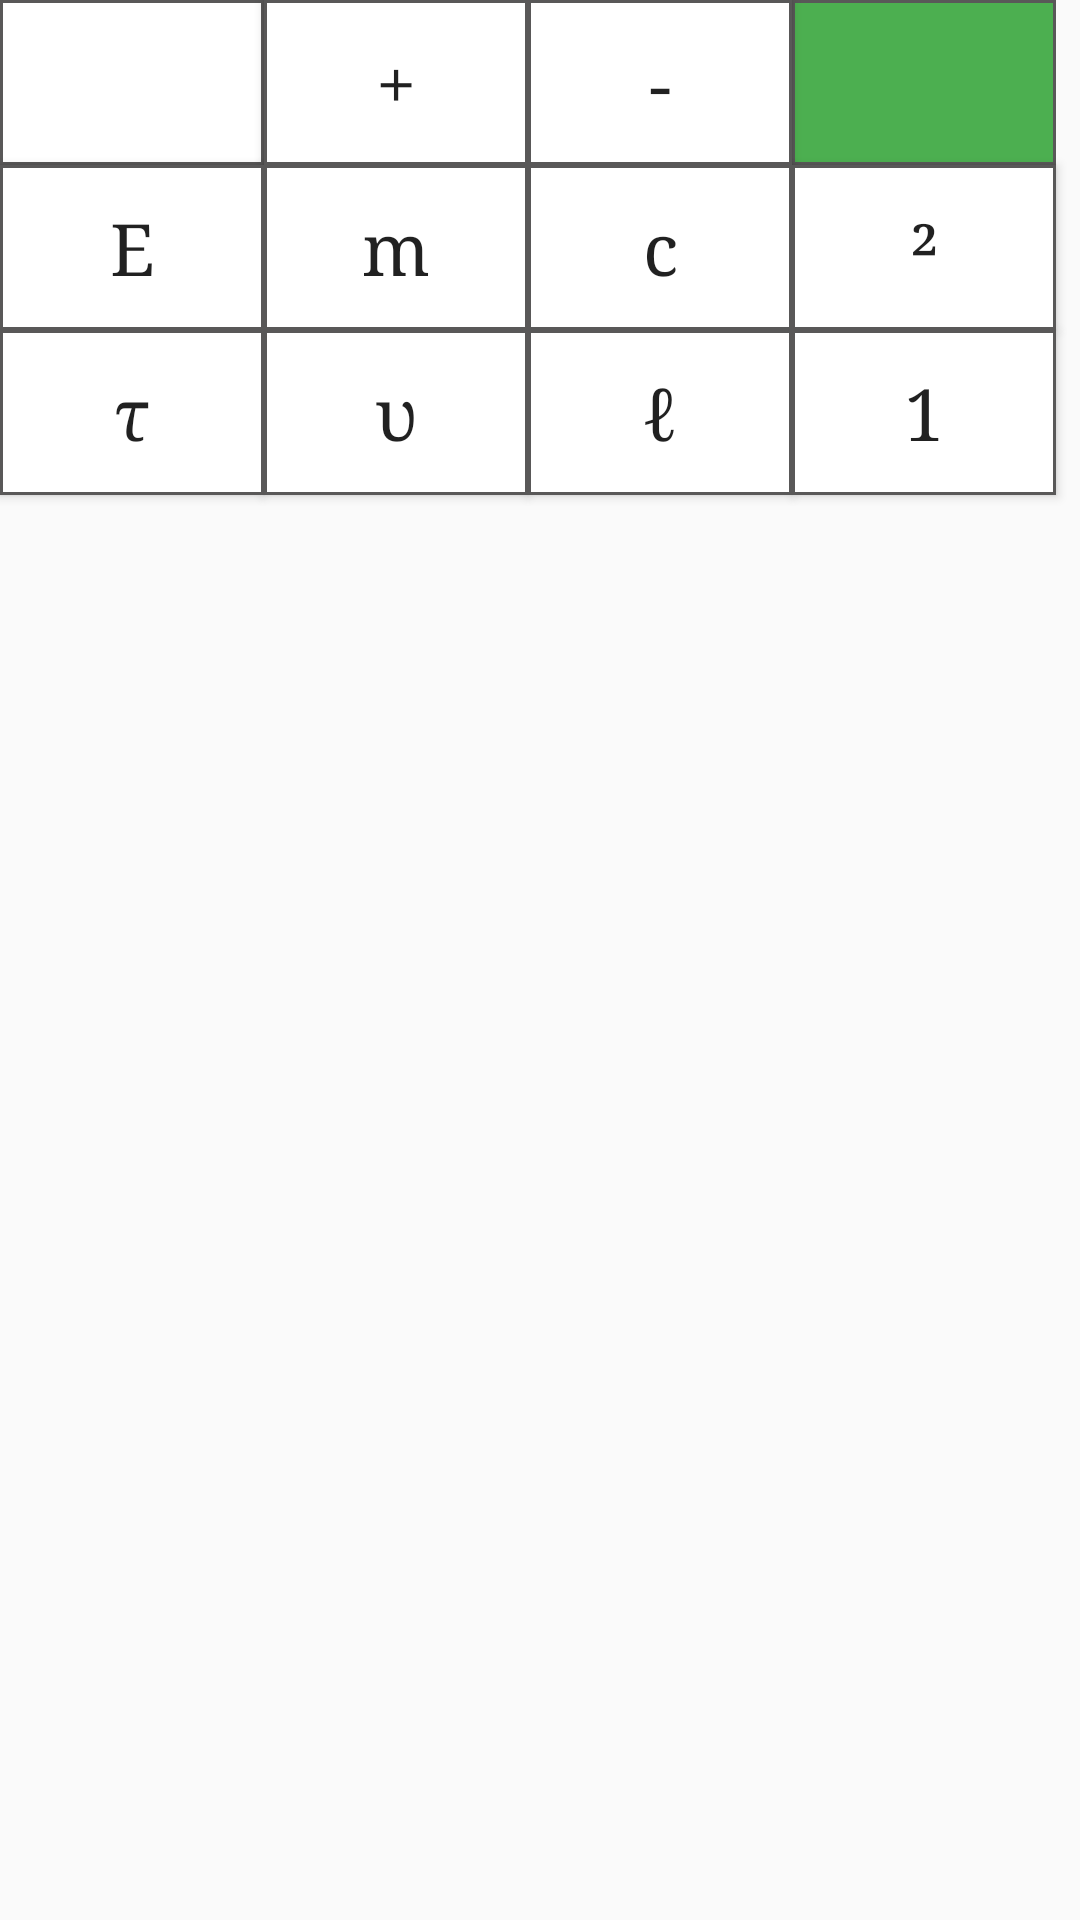

Here is an Android app screen rendered from its layout file. Give the layout XML and the strings, colors and styles it references.
<!-- AndroidManifest.xml: application theme AppTheme -->
<!-- res/layout/fragment_keyboard_sto.xml -->
<GridLayout xmlns:android="http://schemas.android.com/apk/res/android"
    xmlns:tools="http://schemas.android.com/tools"
    android:layout_width="match_parent"
    android:layout_height="match_parent"
    xmlns:app="http://schemas.android.com/apk/res-auto"
    tools:context="com.zelyder.physics.Fragments.KeyboardSTO">

    <ImageButton
        android:id="@+id/btnSTODelete"
        android:layout_width="88dp"
        android:layout_height="55dp"
        android:layout_column="0"
        android:layout_row="0"
        android:background="@drawable/ripple_button"
        app:srcCompat="@drawable/ic_delete"
        android:contentDescription="@string/descriptionBtnDelete"/>
    <Button
        android:id="@+id/btnSTOPlus"
        android:layout_width="88dp"
        android:layout_height="55dp"
        android:layout_column="1"
        android:layout_row="0"
        android:background="@drawable/ripple_button"
        android:fontFamily="serif"
        android:text="@string/plus"
        android:textAllCaps="false"
        android:textSize="24sp" />
    <Button
        android:id="@+id/btnSTOMinus"
        android:layout_width="88dp"
        android:layout_height="55dp"
        android:layout_column="2"
        android:layout_row="0"
        android:background="@drawable/ripple_button"
        android:fontFamily="serif"
        android:text="@string/minus"
        android:textAllCaps="false"
        android:textSize="24sp" />
    <ImageButton
        android:id="@+id/btnSTOOk"
        android:layout_width="88dp"
        android:layout_height="55dp"
        android:layout_column="3"
        android:layout_row="0"
        android:background="@drawable/ripple_ok_button"
        app:srcCompat="@drawable/ic_check_black_24dp"
        android:contentDescription="@string/descriptionBtnOk"/>
    <Button
        android:id="@+id/btnSTOEnergy"
        android:layout_width="88dp"
        android:layout_height="55dp"
        android:layout_column="0"
        android:layout_row="1"
        android:background="@drawable/ripple_button"
        android:fontFamily="serif"
        android:text="@string/energy"
        android:textAllCaps="false"
        android:textSize="24sp" />
    <Button
        android:id="@+id/btnSTOMass"
        android:layout_width="88dp"
        android:layout_height="55dp"
        android:layout_column="1"
        android:layout_row="1"
        android:background="@drawable/ripple_button"
        android:fontFamily="serif"
        android:text="@string/mass"
        android:textAllCaps="false"
        android:textSize="24sp" />
    <Button
        android:id="@+id/btnSTOSpeedOfLight"
        android:layout_width="88dp"
        android:layout_height="55dp"
        android:layout_column="2"
        android:layout_row="1"
        android:background="@drawable/ripple_button"
        android:fontFamily="serif"
        android:text="@string/specific_heat"
        android:textAllCaps="false"
        android:textSize="24sp" />
    <Button
        android:id="@+id/btnSTOSquare"
        android:layout_width="88dp"
        android:layout_height="55dp"
        android:layout_column="3"
        android:layout_row="1"
        android:background="@drawable/ripple_button"
        android:fontFamily="serif"
        android:text="@string/square"
        android:textAllCaps="false"
        android:textSize="24sp" />
    <Button
        android:id="@+id/btnSTOTau"
        android:layout_width="88dp"
        android:layout_height="55dp"
        android:layout_column="0"
        android:layout_row="2"
        android:background="@drawable/ripple_button"
        android:fontFamily="serif"
        android:text="@string/tau"
        android:textAllCaps="false"
        android:textSize="24sp" />
    <Button
        android:id="@+id/btnSTOSpeed"
        android:layout_width="88dp"
        android:layout_height="55dp"
        android:layout_column="1"
        android:layout_row="2"
        android:background="@drawable/ripple_button"
        android:fontFamily="serif"
        android:text="@string/speed"
        android:textAllCaps="false"
        android:textSize="24sp" />
    <Button
        android:id="@+id/btnSTOLength"
        android:layout_width="88dp"
        android:layout_height="55dp"
        android:layout_column="2"
        android:layout_row="2"
        android:background="@drawable/ripple_button"
        android:fontFamily="serif"
        android:text="@string/length"
        android:textAllCaps="false"
        android:textSize="24sp" />
    <Button
        android:id="@+id/btnSTOOne"
        android:layout_width="88dp"
        android:layout_height="55dp"
        android:layout_column="3"
        android:layout_row="2"
        android:background="@drawable/ripple_button"
        android:fontFamily="serif"
        android:text="@string/one"
        android:textAllCaps="false"
        android:textSize="24sp" />
</GridLayout>
<!-- resources referenced by this layout -->
<resources>
  <!-- drawable ripple_button (drawable) -->
  <?xml version="1.0" encoding="utf-8"?>
  <selector xmlns:android="http://schemas.android.com/apk/res/android">
  
      <item android:state_pressed="false" >
          <shape android:shape="rectangle">
              <solid android:color="#00ffffff"/>
              <stroke
                  android:color="#595858"
                  android:width="1dp"/>
              <padding
                  android:top="10dp"
                  android:right="10dp"
                  android:bottom="10dp"
                  android:left="10dp"/>
          </shape>
      </item>
  
      <item android:state_pressed="true" >
          <shape android:shape="rectangle">
              <solid android:color="#BDBDBD"/>
              <stroke
                  android:color="#595858"
                  android:width="1dp"/>
              <padding
                  android:top="10dp"
                  android:right="10dp"
                  android:bottom="10dp"
                  android:left="10dp"/>
          </shape>
      </item>
  
  </selector>
  <string name="descriptionBtnDelete">Стирает один символ</string>
  <string name="descriptionBtnOk">Праверяет правильность формулы</string>
  <string name="energy" translatable="false">E</string>
  <string name="length" translatable="false">ℓ</string>
  <string name="mass" translatable="false">m</string>
  <string name="minus" translatable="false">-</string>
  <string name="one" translatable="false">1</string>
  <string name="plus" translatable="false">+</string>
  <string name="specific_heat" translatable="false">c</string>
  <string name="speed" translatable="false">υ</string>
  <string name="square" translatable="false">²</string>
  <string name="tau" translatable="false">τ</string>
  <style name="AppTheme" parent="Theme.AppCompat.Light.DarkActionBar">
          
          <item name="colorPrimary">@color/colorPrimary</item>
          <item name="colorPrimaryDark">@color/colorPrimaryDark</item>
          <item name="colorAccent">@color/colorAccent</item>
          <item name="backgroundColor">@color/colorBackgroundDay</item>
          <item name="cardBackground">@color/colorCardBackgroundDay</item>
          <item name="android:popupMenuStyle">@style/AppTheme.PopupOverlay</item>
          <item name="textColor">@color/colorTextDay</item>
          <item name="tintColor">@color/colorTintDay</item>
          <item name="buttonColor">@color/colorButtonDay</item>
      </style>
  <color name="colorPrimary">#03A9F4</color>
  <color name="colorPrimaryDark">#0288D1</color>
  <color name="colorAccent">#448AFF</color>
  <color name="colorBackgroundDay">#EEEEEE</color>
  <color name="colorCardBackgroundDay">#FFFFFF</color>
  <style name="AppTheme.PopupOverlay" parent="ThemeOverlay.AppCompat.Light">
              <item name="android:popupBackground">@color/colorBackgroundDay</item>
              <item name="android:textColor">@color/colorTextDay</item>
          </style>
  <color name="colorTextDay">#000000</color>
  <color name="colorTintDay">#858585</color>
  <color name="colorButtonDay">#FFFFFF</color>
</resources>
